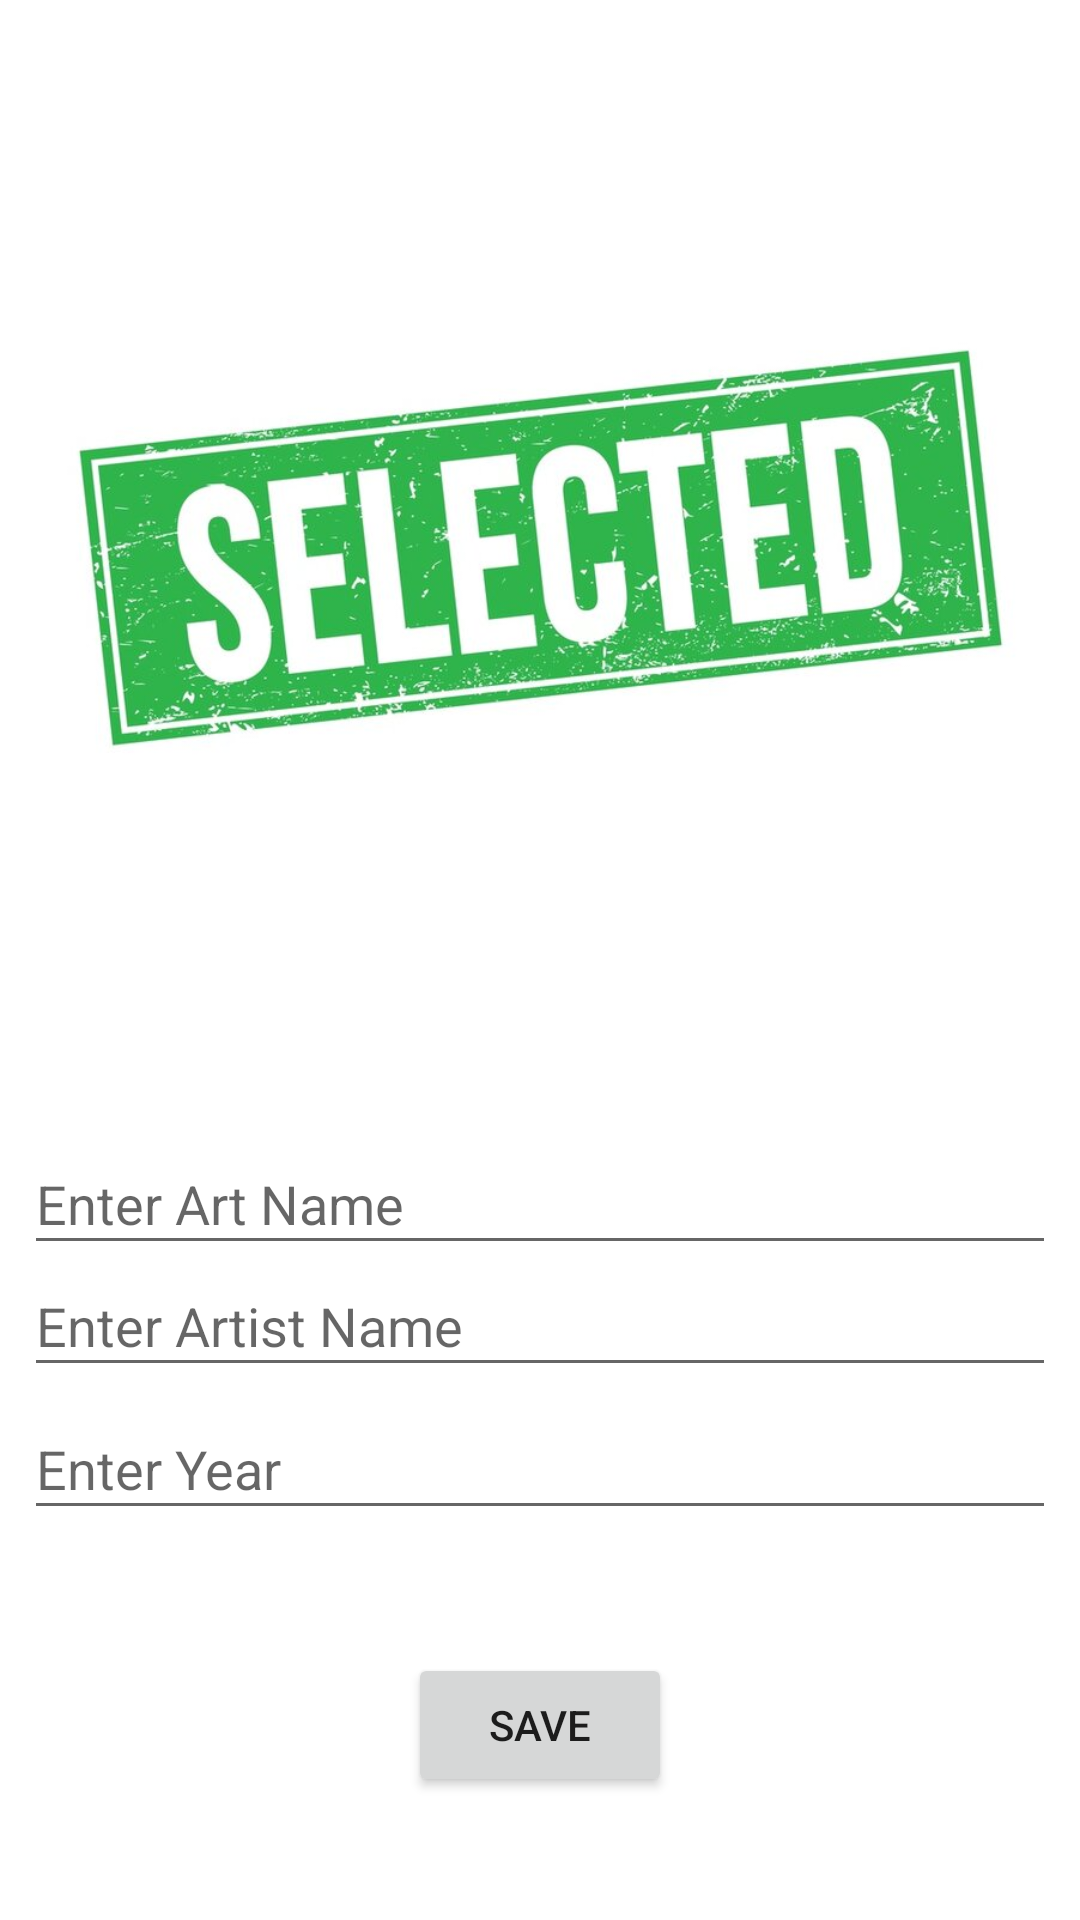

Reconstruct the res/layout file that produces this screen, plus the resources it refers to.
<!-- AndroidManifest.xml: application theme Theme.SanatApp -->
<!-- res/layout/activity_art.xml -->
<?xml version="1.0" encoding="utf-8"?>
<androidx.constraintlayout.widget.ConstraintLayout xmlns:android="http://schemas.android.com/apk/res/android"
    xmlns:app="http://schemas.android.com/apk/res-auto"
    xmlns:tools="http://schemas.android.com/tools"
    android:id="@+id/main"
    android:layout_width="match_parent"
    android:layout_height="match_parent"
    tools:context=".ArtActivity">

    <ImageView
        android:id="@+id/imageView"
        android:layout_width="wrap_content"
        android:layout_height="wrap_content"
        android:onClick="selectImage"
        app:layout_constraintBottom_toBottomOf="parent"
        app:layout_constraintEnd_toEndOf="parent"
        app:layout_constraintHorizontal_bias="0.0"
        app:layout_constraintStart_toStartOf="parent"
        app:layout_constraintTop_toTopOf="parent"
        app:layout_constraintVertical_bias="0.008"
        app:srcCompat="@drawable/selected" />

    <EditText
        android:id="@+id/artNameText"
        android:layout_width="344dp"
        android:layout_height="44dp"
        android:ems="10"
        android:hint="Enter Art Name"
        android:inputType="text"
        app:layout_constraintBottom_toBottomOf="parent"
        app:layout_constraintEnd_toEndOf="parent"
        app:layout_constraintHorizontal_bias="0.497"
        app:layout_constraintStart_toStartOf="parent"
        app:layout_constraintTop_toBottomOf="@+id/imageView"
        app:layout_constraintVertical_bias="0.065" />

    <EditText
        android:id="@+id/artistNameText"
        android:layout_width="344dp"
        android:layout_height="44dp"
        android:ems="10"
        android:hint="Enter Artist Name"
        android:inputType="text"
        app:layout_constraintBottom_toBottomOf="parent"
        app:layout_constraintEnd_toEndOf="parent"
        app:layout_constraintHorizontal_bias="0.507"
        app:layout_constraintStart_toStartOf="parent"
        app:layout_constraintTop_toBottomOf="@+id/imageView"
        app:layout_constraintVertical_bias="0.24" />

    <EditText
        android:id="@+id/artYear"
        android:layout_width="344dp"
        android:layout_height="44dp"
        android:ems="10"
        android:hint="Enter Year"
        android:inputType="text"
        app:layout_constraintBottom_toBottomOf="parent"
        app:layout_constraintEnd_toEndOf="parent"
        app:layout_constraintHorizontal_bias="0.507"
        app:layout_constraintStart_toStartOf="parent"
        app:layout_constraintTop_toBottomOf="@+id/imageView"
        app:layout_constraintVertical_bias="0.444" />

    <Button
        android:id="@+id/button"
        android:layout_width="wrap_content"
        android:layout_height="wrap_content"
        android:onClick="savedButtonClicked"
        android:text="Save"
        app:layout_constraintBottom_toBottomOf="parent"
        app:layout_constraintEnd_toEndOf="parent"
        app:layout_constraintStart_toStartOf="parent"
        app:layout_constraintTop_toBottomOf="@+id/artYear" />

</androidx.constraintlayout.widget.ConstraintLayout>
<!-- resources referenced by this layout -->
<resources>
  <!-- drawable selected: jpg bitmap (drawable, 58271 bytes) -->
  <style name="Theme.SanatApp" parent="Base.Theme.SanatApp" />
  <style name="Base.Theme.SanatApp" parent="Theme.MaterialComponents.DayNight.DarkActionBar">
          
          
      </style>
</resources>
